Labelled photos from "crops", an image-classification folder in Starfall-git/fpga-w.-codex. The possible labels are: fist, like thumbs up, no gesture, palm, peace sign.

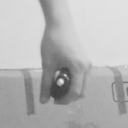
Label: no gesture

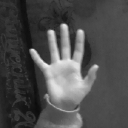
Label: palm

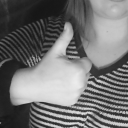
Label: like thumbs up

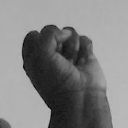
Label: fist

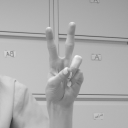
Label: peace sign

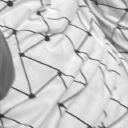
Label: no gesture
